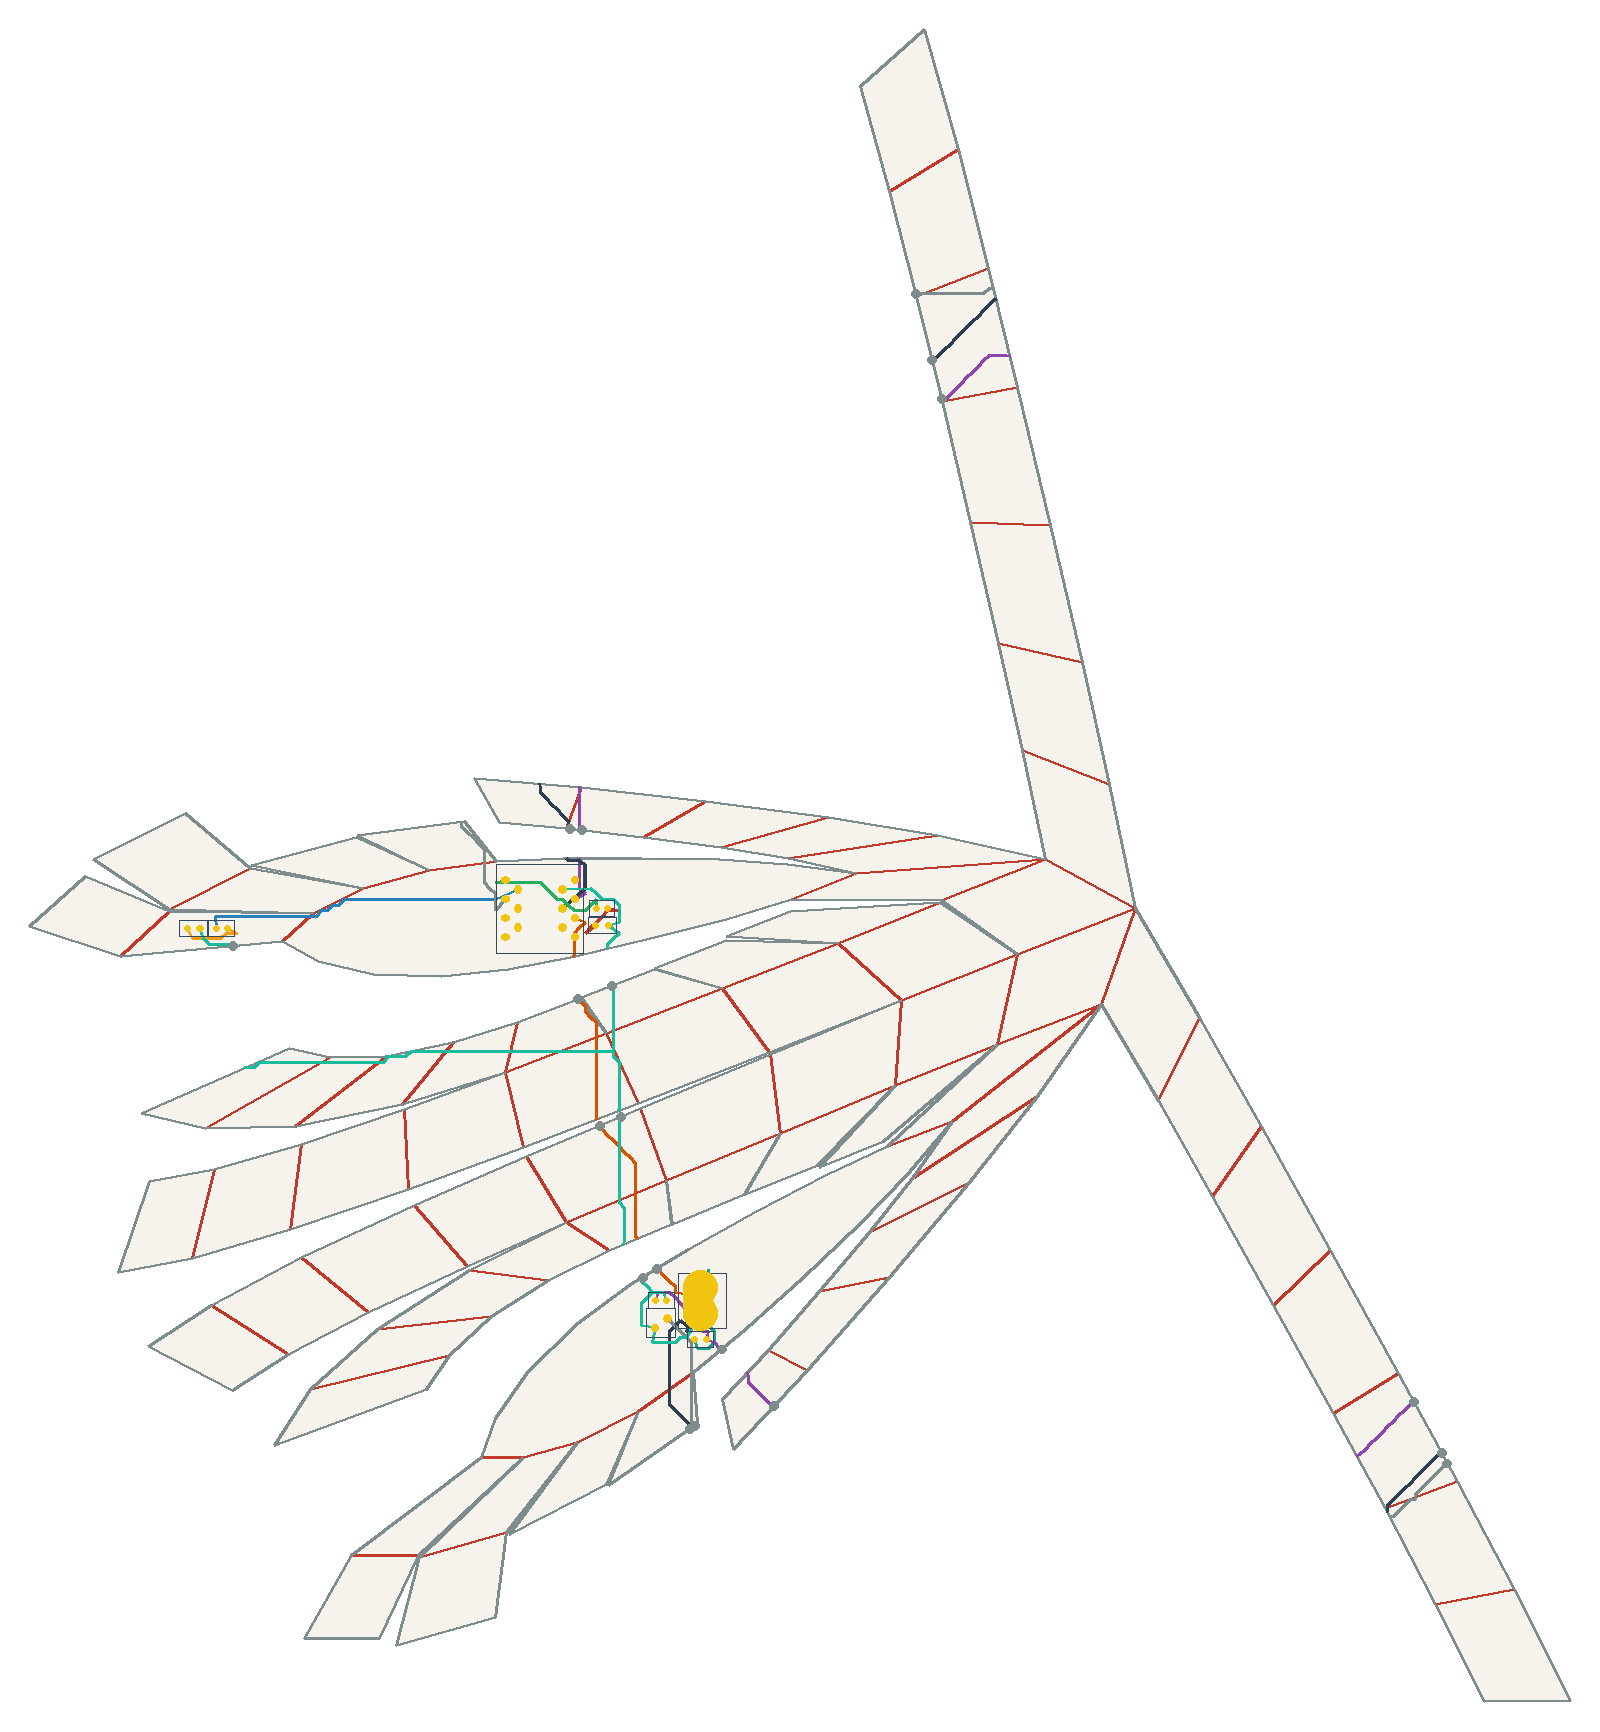

Source data for this figure (header and first rows):
net, connected, length_mm, segment_count, panel_sequence, fold_sequence, crossing_kind, crossing_fold_id, crossing_theta_deg, crossing_predicted_strain, crossing_x_mm, crossing_y_mm
VBUS, 1, 32.83, 20, 0, , , , , , , 
V5, 1, 110.1, 62, 0 5 23 41 59 60 73 0, S5 S28 S44 S63 C54 S78, seam, 5, 44.08, 0.0904, 64.17, 28.96
V5, 1, 110.1, 62, 0 5 23 41 59 60 73 0, S5 S28 S44 S63 C54 S78, seam, 28, 37.61, 0.07713, 78.19, 13.86
V5, 1, 110.1, 62, 0 5 23 41 59 60 73 0, S5 S28 S44 S63 C54 S78, seam, 44, 16.62, 0.03408, 249.2, 14.98
V5, 1, 110.1, 62, 0 5 23 41 59 60 73 0, S5 S28 S44 S63 C54 S78, seam, 63, 37.61, 0.07713, 122.9, 283.1
V5, 1, 110.1, 62, 0 5 23 41 59 60 73 0, S5 S28 S44 S63 C54 S78, crease, 54, 1.671, 0.003426, 25.92, 176.9
V5, 1, 110.1, 62, 0 5 23 41 59 60 73 0, S5 S28 S44 S63 C54 S78, seam, 78, -43.66, -0.08953, 26.7, 167.8
USB_DM, 1, 96.9, 57, 0 14 32 50 68 73, S17 C30 S52 C63 S85, seam, 17, 44.08, 0.0904, 46.92, 50.53
USB_DM, 1, 96.9, 57, 0 14 32 50 68 73, S17 C30 S52 C63 S85, crease, 30, 37.61, 0.07713, 41.54, 70.8
USB_DM, 1, 96.9, 57, 0 14 32 50 68 73, S17 C30 S52 C63 S85, seam, 52, -16.62, -0.03408, 31.53, 88.79
USB_DM, 1, 96.9, 57, 0 14 32 50 68 73, S17 C30 S52 C63 S85, crease, 63, -37.61, -0.07713, 31.32, 112.6
USB_DM, 1, 96.9, 57, 0 14 32 50 68 73, S17 C30 S52 C63 S85, seam, 85, -44.08, -0.0904, 25.8, 122.6
USB_DP, 1, 128.1, 65, 0 4 22 23 41 59 60 73, C3 S27 C17 S44 S63 C54 S78, crease, 3, -41.94, -0.08602, 49.83, 18.0
USB_DP, 1, 128.1, 65, 0 4 22 23 41 59 60 73, C3 S27 C17 S44 S63 C54 S78, seam, 27, 39.11, 0.08021, 56.95, 8.606
USB_DP, 1, 128.1, 65, 0 4 22 23 41 59 60 73, C3 S27 C17 S44 S63 C54 S78, crease, 17, 4.89, 0.01003, 242.2, -13.38
USB_DP, 1, 128.1, 65, 0 4 22 23 41 59 60 73, C3 S27 C17 S44 S63 C54 S78, seam, 44, 16.62, 0.03408, 256.7, 1.229
USB_DP, 1, 128.1, 65, 0 4 22 23 41 59 60 73, C3 S27 C17 S44 S63 C54 S78, seam, 63, 37.61, 0.07713, 120.4, 293.5
USB_DP, 1, 128.1, 65, 0 4 22 23 41 59 60 73, C3 S27 C17 S44 S63 C54 S78, crease, 54, 1.671, 0.003426, 23.03, 169.1
USB_DP, 1, 128.1, 65, 0 4 22 23 41 59 60 73, C3 S27 C17 S44 S63 C54 S78, seam, 78, 43.66, 0.08953, 23.53, 168.2
DRV1, 1, 36.58, 22, 73, , , , , , , 
LEDA1, 1, 18.02, 10, 73, , , , , , , 
DRV2, 1, 86.68, 52, 73 55 73 55, C68, crease, 68, 17.6, 0.03609, -45.7, 145
LEDA2, 1, 18.75, 12, 55, , , , , , , 
IO1, 1, 107.7, 62, 73 58 73 58 40 58 40 41 23 41 23 22 23 2…, C71 S61 C37 S44 C17 S27 C3, crease, 71, -41.94, -0.08602, 0.139, 158.8
IO1, 1, 107.7, 62, 73 58 73 58 40 58 40 41 23 41 23 22 23 2…, C71 S61 C37 S44 C17 S27 C3, seam, 61, -39.11, -0.08021, 116.1, 311.3
IO1, 1, 107.7, 62, 73 58 73 58 40 58 40 41 23 41 23 22 23 2…, C71 S61 C37 S44 C17 S27 C3, crease, 37, -4.89, -0.01003, 118.5, 311.4
IO1, 1, 107.7, 62, 73 58 73 58 40 58 40 41 23 41 23 22 23 2…, C71 S61 C37 S44 C17 S27 C3, seam, 44, -16.62, -0.03408, 258.2, -1.521
IO1, 1, 107.7, 62, 73 58 73 58 40 58 40 41 23 41 23 22 23 2…, C71 S61 C37 S44 C17 S27 C3, crease, 17, -4.89, -0.01003, 249.7, -10.56
IO1, 1, 107.7, 62, 73 58 73 58 40 58 40 41 23 41 23 22 23 2…, C71 S61 C37 S44 C17 S27 C3, seam, 27, -39.11, -0.08021, 55.7, 7.741
IO1, 1, 107.7, 62, 73 58 73 58 40 58 40 41 23 41 23 22 23 2…, C71 S61 C37 S44 C17 S27 C3, crease, 3, -41.94, -0.08602, 56.01, 22.28
GND, 1, 260.6, 151, 0 14 32 50 49 50 49 67 73 50 68 69 70 71…, S17 C30 S52 C47 C62 S84 C63 C64 C65 C66 …, seam, 17, 44.08, 0.0904, 43.06, 48.17
GND, 1, 260.6, 151, 0 14 32 50 49 50 49 67 73 50 68 69 70 71…, S17 C30 S52 C47 C62 S84 C63 C64 C65 C66 …, crease, 30, 37.61, 0.07713, 37.33, 69.03
GND, 1, 260.6, 151, 0 14 32 50 49 50 49 67 73 50 68 69 70 71…, S17 C30 S52 C47 C62 S84 C63 C64 C65 C66 …, seam, 52, 16.62, 0.03408, 37.3, 91.22
GND, 1, 260.6, 151, 0 14 32 50 49 50 49 67 73 50 68 69 70 71…, S17 C30 S52 C47 C62 S84 C63 C64 C65 C66 …, crease, 47, 2.312, 0.00474, 35.06, 109.8
GND, 1, 260.6, 151, 0 14 32 50 49 50 49 67 73 50 68 69 70 71…, S17 C30 S52 C47 C62 S84 C63 C64 C65 C66 …, crease, 62, 37.91, 0.07775, 35.57, 114.2
GND, 1, 260.6, 151, 0 14 32 50 49 50 49 67 73 50 68 69 70 71…, S17 C30 S52 C47 C62 S84 C63 C64 C65 C66 …, seam, 84, 43.66, 0.08953, 34.91, 126.2
GND, 1, 260.6, 151, 0 14 32 50 49 50 49 67 73 50 68 69 70 71…, S17 C30 S52 C47 C62 S84 C63 C64 C65 C66 …, crease, 63, 37.61, 0.07713, 21.36, 108.8
GND, 1, 260.6, 151, 0 14 32 50 49 50 49 67 73 50 68 69 70 71…, S17 C30 S52 C47 C62 S84 C63 C64 C65 C66 …, crease, 64, 3.968, 0.008137, 7.658, 108.3
GND, 1, 260.6, 151, 0 14 32 50 49 50 49 67 73 50 68 69 70 71…, S17 C30 S52 C47 C62 S84 C63 C64 C65 C66 …, crease, 65, 7.743, 0.01588, -9.07, 109.3
GND, 1, 260.6, 151, 0 14 32 50 49 50 49 67 73 50 68 69 70 71…, S17 C30 S52 C47 C62 S84 C63 C64 C65 C66 …, crease, 66, 11.66, 0.02391, -27.29, 106
GND, 1, 260.6, 151, 0 14 32 50 49 50 49 67 73 50 68 69 70 71…, S17 C30 S52 C47 C62 S84 C63 C64 C65 C66 …, crease, 67, 9.842, 0.02018, -42.55, 105.9
GND, 1, 260.6, 151, 0 14 32 50 49 50 49 67 73 50 68 69 70 71…, S17 C30 S52 C47 C62 S84 C63 C64 C65 C66 …, seam, 57, 28.49, 0.05842, -66.45, 136.8
